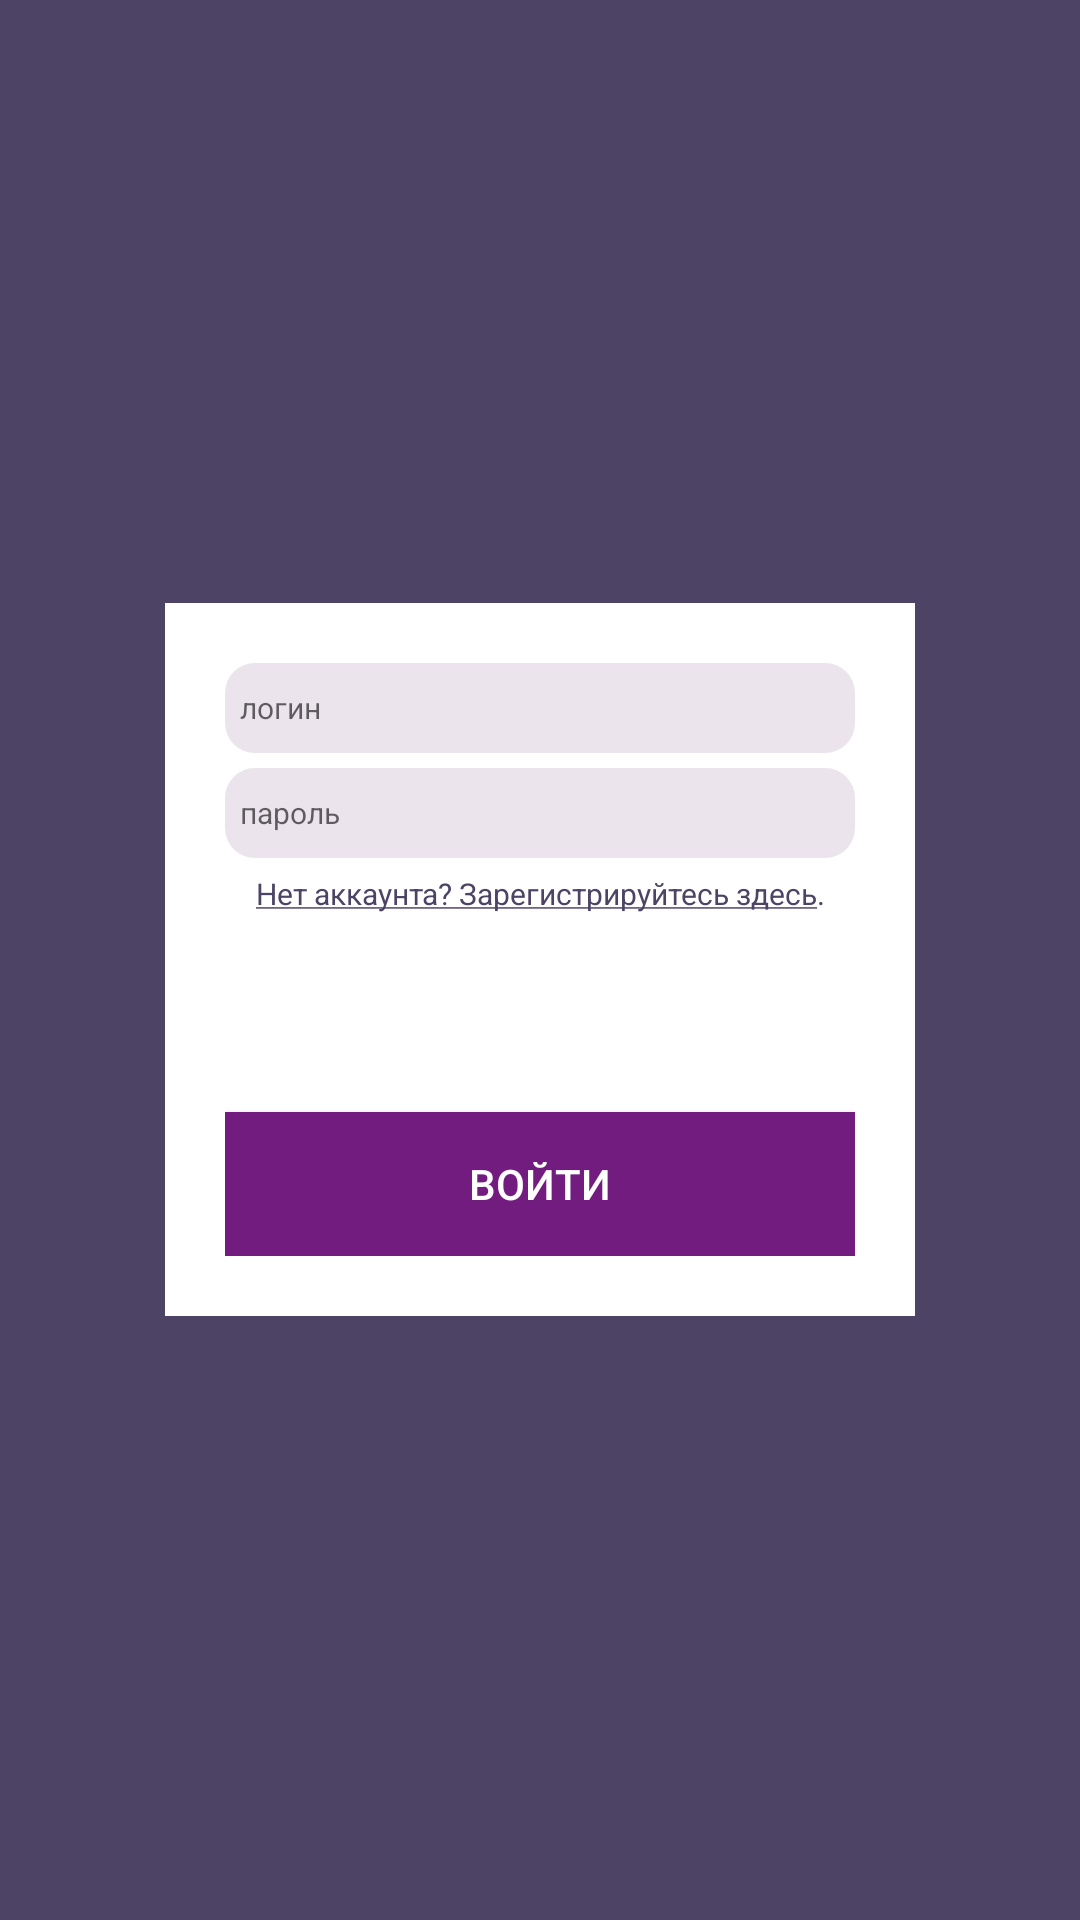

The Android layout XML behind this screen, and the referenced resources:
<!-- AndroidManifest.xml: application theme AppTheme -->
<!-- res/layout/activity_login.xml -->
<?xml version="1.0" encoding="utf-8"?>
<FrameLayout
    xmlns:android="http://schemas.android.com/apk/res/android"
    xmlns:app="http://schemas.android.com/apk/res-auto"
    xmlns:tools="http://schemas.android.com/tools"
    android:layout_width="match_parent"
    android:layout_height="match_parent"
    android:background="@color/color_primary_dark"
    tools:context=".activities.LoginActivity">


    <LinearLayout
        android:layout_gravity="center"
        android:layout_width="@dimen/login_card_width"
        android:paddingStart="@dimen/login_card_padding"
        android:paddingEnd="@dimen/login_card_padding"
        android:paddingTop="@dimen/login_card_padding"
        android:paddingBottom="@dimen/login_card_padding"
        android:layout_height="wrap_content"
        android:orientation="vertical"
        android:background="@color/color_white">

        <EditText
            android:id="@+id/username_field"
            style="@style/LoginFieldsTheme"
            android:hint="@string/title_login"
            android:inputType="textPersonName" />

        <EditText
            android:id="@+id/password_field"
            style="@style/LoginFieldsTheme"
            android:hint="@string/title_password"
            android:inputType="textPassword" />

        <TextView
            android:id="@+id/signup_link"
            android:layout_width="match_parent"
            android:layout_height="wrap_content"
            android:textColor="@color/color_primary_dark"
            android:textSize="@dimen/login_field_text_size"
            android:gravity="center"
            android:text="@string/title_sign_up_link" />

        <ProgressBar
            android:id="@+id/login_progress_bar"
            style="@style/Widget.AppCompat.ProgressBar.Horizontal"
            android:indeterminate="true"
            android:visibility="invisible"
            android:layout_width="match_parent"
            android:layout_height="wrap_content" />

        <Button
            android:id="@+id/login_button"
            android:layout_marginTop="@dimen/login_card_button_top_margin"
            android:layout_width="match_parent"
            android:layout_height="wrap_content"
            android:textColor="@color/color_white"
            android:background="@color/color_primary"
            android:text="@string/title_login_button" />
    </LinearLayout>
</FrameLayout>
<!-- resources referenced by this layout -->
<resources>
  <color name="color_primary">#721c80</color>
  <color name="color_primary_dark">#4d4365</color>
  <color name="color_white">#ffffff</color>
  <dimen name="login_card_button_top_margin">50dp</dimen>
  <dimen name="login_card_padding">20dp</dimen>
  <dimen name="login_card_width">250dp</dimen>
  <dimen name="login_field_text_size">10sp</dimen>
  <string name="title_login">логин</string>
  <string name="title_login_button">войти</string>
  <string name="title_password">пароль</string>
  <string name="title_sign_up_link">
          <u>Нет аккаунта? Зарегистрируйтесь здесь</u>.
      </string>
  <style name="LoginFieldsTheme">
          <item name="android:ems">10</item>
          <item name="android:padding">@dimen/login_field_padding</item>
          <item name="android:layout_marginBottom">@dimen/login_field_margin_bottom</item>
          <item name="android:layout_width">match_parent</item>
          <item name="android:layout_height">@dimen/login_field_height</item>
          <item name="android:textSize">@dimen/login_field_text_size</item>
          <item name="android:background">@drawable/edit_rounded_field</item>
      </style>
  <style name="AppTheme" parent="Theme.MaterialComponents.Light.NoActionBar.Bridge">
          <item name="android:windowNoTitle">true</item>
          <item name="colorPrimary">@color/color_primary</item>
          <item name="colorPrimaryDark">@color/color_primary_dark</item>
          <item name="colorAccent">@color/color_accent</item>
  
          <item name="colorSecondary">@color/color_primary_dark</item>
          <item name="android:colorBackground">@color/color_white</item>
          <item name="colorError">@color/color_error</item>
      </style>
  <dimen name="login_field_padding">5dp</dimen>
  <dimen name="login_field_margin_bottom">5dp</dimen>
  <dimen name="login_field_height">30dp</dimen>
  <!-- drawable edit_rounded_field (drawable) -->
  <?xml version="1.0" encoding="utf-8"?>
  <shape
      xmlns:android="http://schemas.android.com/apk/res/android"
      android:shape="rectangle">
  
      <solid android:color="@color/color_login_filed"/>
      <corners android:radius="@dimen/login_field_radius"/>
  </shape>
  <color name="color_accent">#ff5f4f</color>
  <color name="color_error">#e91a6d</color>
  <color name="color_login_filed">#ebe4ec</color>
  <dimen name="login_field_radius">10dp</dimen>
</resources>
